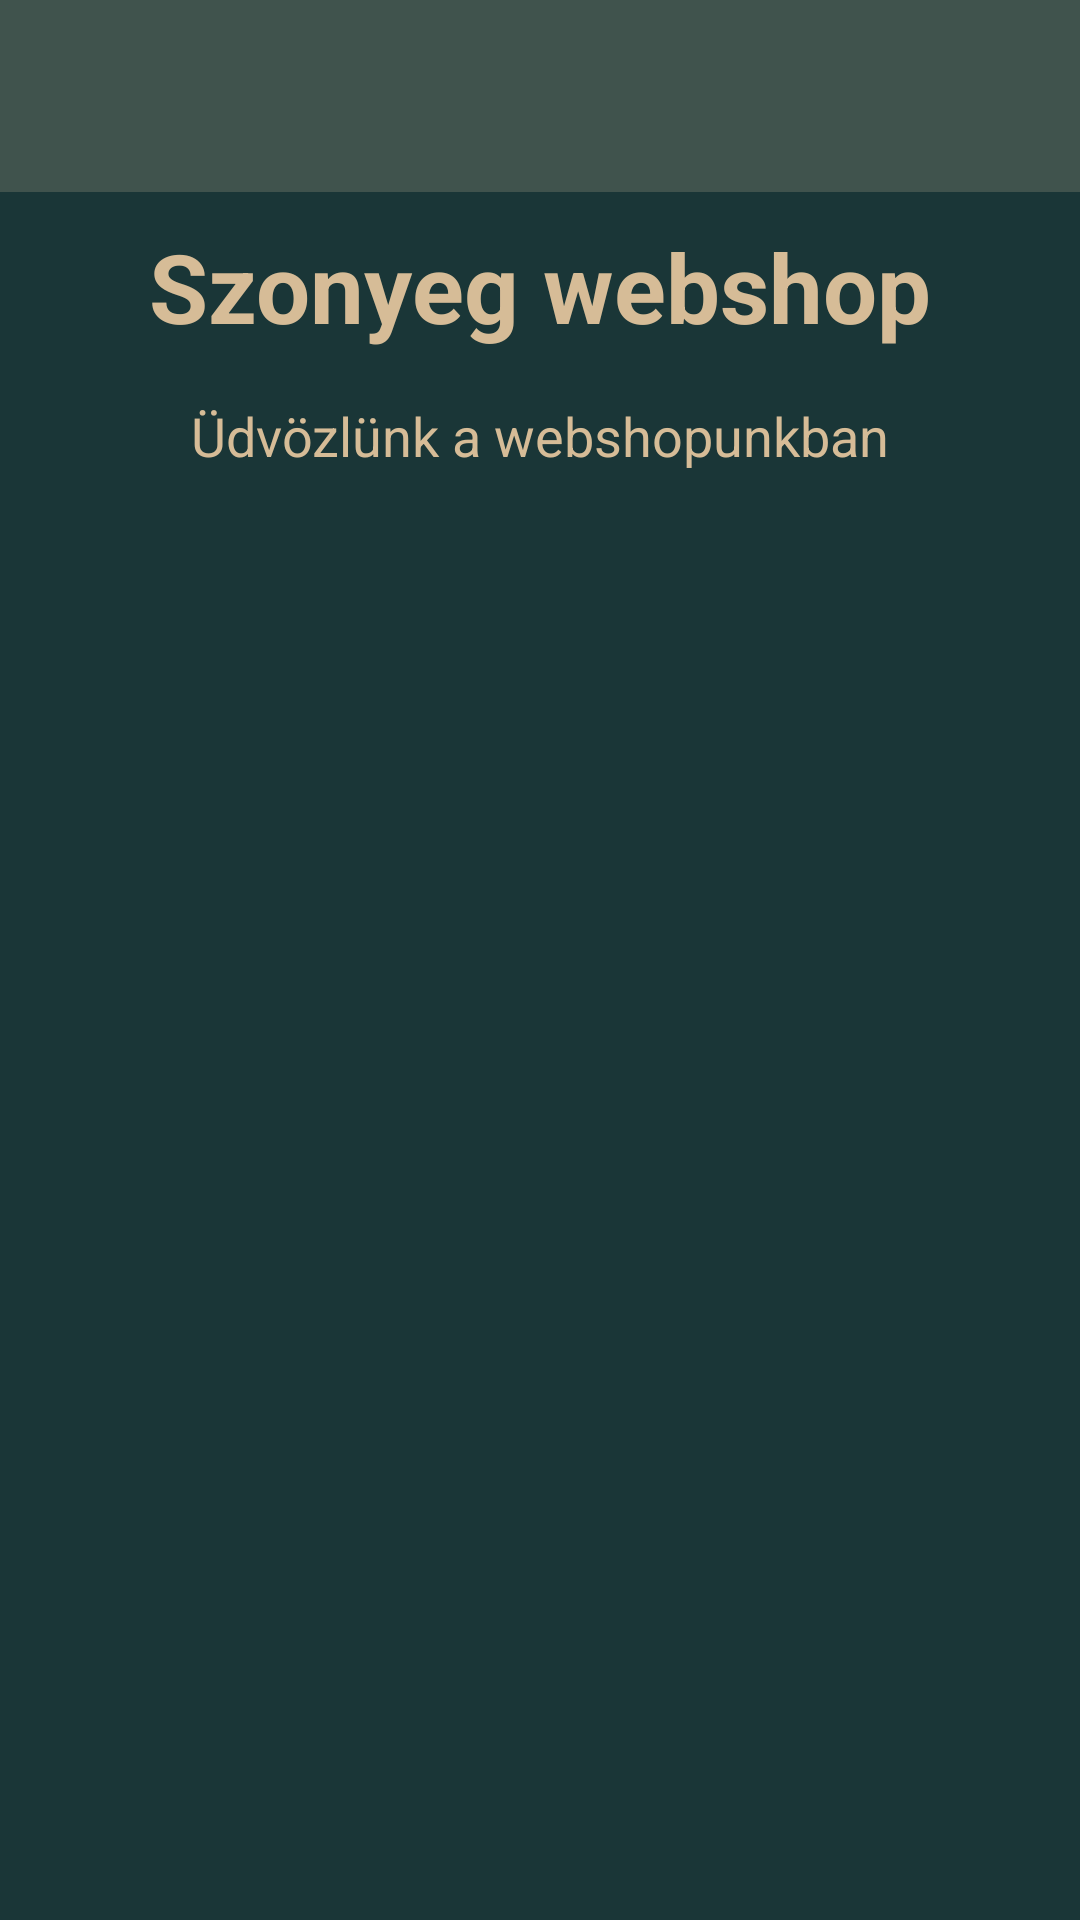

This screen was rendered from an Android layout file. Write that file and the resources it references.
<!-- AndroidManifest.xml: application theme Theme.SzonyegwebshopMobilAF -->
<!-- res/layout/activity_shop_list.xml -->
<?xml version="1.0" encoding="utf-8"?>
<androidx.constraintlayout.widget.ConstraintLayout xmlns:android="http://schemas.android.com/apk/res/android"
    xmlns:app="http://schemas.android.com/apk/res-auto"
    xmlns:tools="http://schemas.android.com/tools"
    android:id="@+id/main"
    android:layout_width="match_parent"
    android:layout_height="match_parent"
    android:background="@color/darkPeacockBlue"
    tools:context=".ShopListActivity">

    <androidx.appcompat.widget.Toolbar
        android:id="@+id/toolbar"
        android:layout_width="match_parent"
        android:layout_height="?attr/actionBarSize"
        android:background="@color/darkGreen"
        android:titleTextColor="@color/yellowishBrown"
        app:layout_constraintTop_toTopOf="parent"
        app:layout_constraintStart_toStartOf="parent"
        app:layout_constraintEnd_toEndOf="parent" />

    <TextView
        android:id="@+id/titleText"
        android:layout_width="wrap_content"
        android:layout_height="wrap_content"
        android:text="Szonyeg webshop"
        android:textSize="32sp"
        android:textStyle="bold"
        android:textColor="@color/yellowishBrown"
        app:layout_constraintTop_toBottomOf="@id/toolbar"
        app:layout_constraintStart_toStartOf="parent"
        app:layout_constraintEnd_toEndOf="parent"
        android:layout_marginTop="10dp" />

    <TextView
        android:id="@+id/subtitleText"
        android:layout_width="wrap_content"
        android:layout_height="wrap_content"
        android:text="Üdvözlünk a webshopunkban"
        android:textSize="18sp"
        android:textColor="@color/yellowishBrown"
        app:layout_constraintTop_toBottomOf="@id/titleText"
        app:layout_constraintStart_toStartOf="parent"
        app:layout_constraintEnd_toEndOf="parent"
        android:layout_marginTop="16dp" />

    <androidx.recyclerview.widget.RecyclerView
        android:id="@+id/recyclerView"
        android:layout_width="0dp"
        android:layout_height="0dp"
        android:scrollbars="vertical"
        app:layout_constraintTop_toBottomOf="@id/subtitleText"
        app:layout_constraintBottom_toBottomOf="parent"
        android:contentDescription="Termékek listája"
        app:layout_constraintStart_toStartOf="parent"
        app:layout_constraintEnd_toEndOf="parent"
        android:layout_marginTop="16dp"/>



</androidx.constraintlayout.widget.ConstraintLayout>
<!-- resources referenced by this layout -->
<resources>
  <color name="darkGreen">#40534d</color>
  <color name="darkPeacockBlue">#1a3637</color>
  <color name="yellowishBrown">#d6bc97</color>
  <string name="logout">Kijelentkezés</string>
  <style name="Theme.SzonyegwebshopMobilAF" parent="Base.Theme.SzonyegwebshopMobilAF" />
  <style name="Base.Theme.SzonyegwebshopMobilAF" parent="Theme.Material3.DayNight.NoActionBar">
          
          <item name="colorPrimary">@color/green</item>
          <item name="colorPrimaryVariant">@color/darkGreen</item>
          <item name="colorOnPrimary">@color/yellowishBrown</item>
      </style>
  <color name="green">#677c69</color>
</resources>
